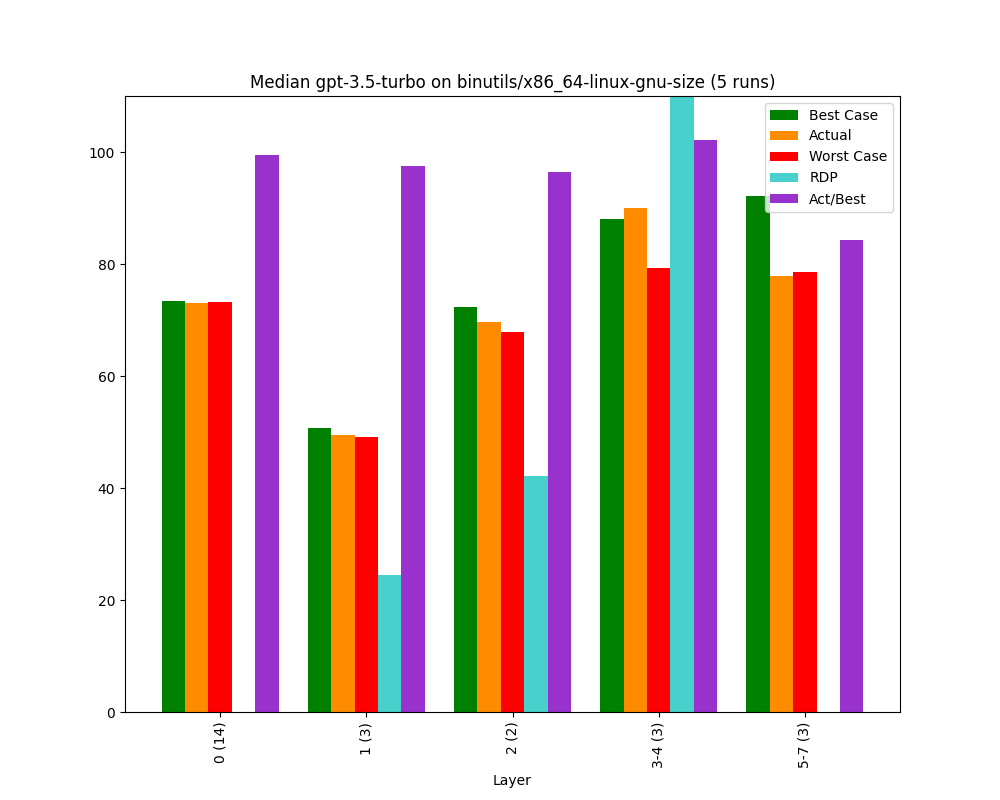

Data behind this chart, as committed beside it:
, Bucket, Layer, Actual, Best Case, Worst Case, Act/Best, Act vs Best (direct), RDP, Change, Counted Actual, Counted Best, Counted Worst
0, 0, 0 (14), 73.02, 73.38, 73.21, 99.52, 95.13, -112.7, 73.02, 14.0, 14.0, 14.0
1, 1, 1 (3), 49.55, 50.77, 49.15, 97.58, 80.42, 24.41, -32.15, 3.0, 3.0, 3.0
2, 2, 2 (2), 69.68, 72.29, 67.78, 96.39, 79.69, 42.11, 40.64, 2.0, 2.0, 2.0
3, 3, 3-4 (3), 90.0, 88.07, 79.22, 102.2, 87.54, 121.8, 29.16, 3.0, 3.0, 3.0
4, 4, 5-7 (3), 77.78, 92.21, 78.57, 84.35, 91.4, -5.82, -13.58, 3.0, 3.0, 3.0
